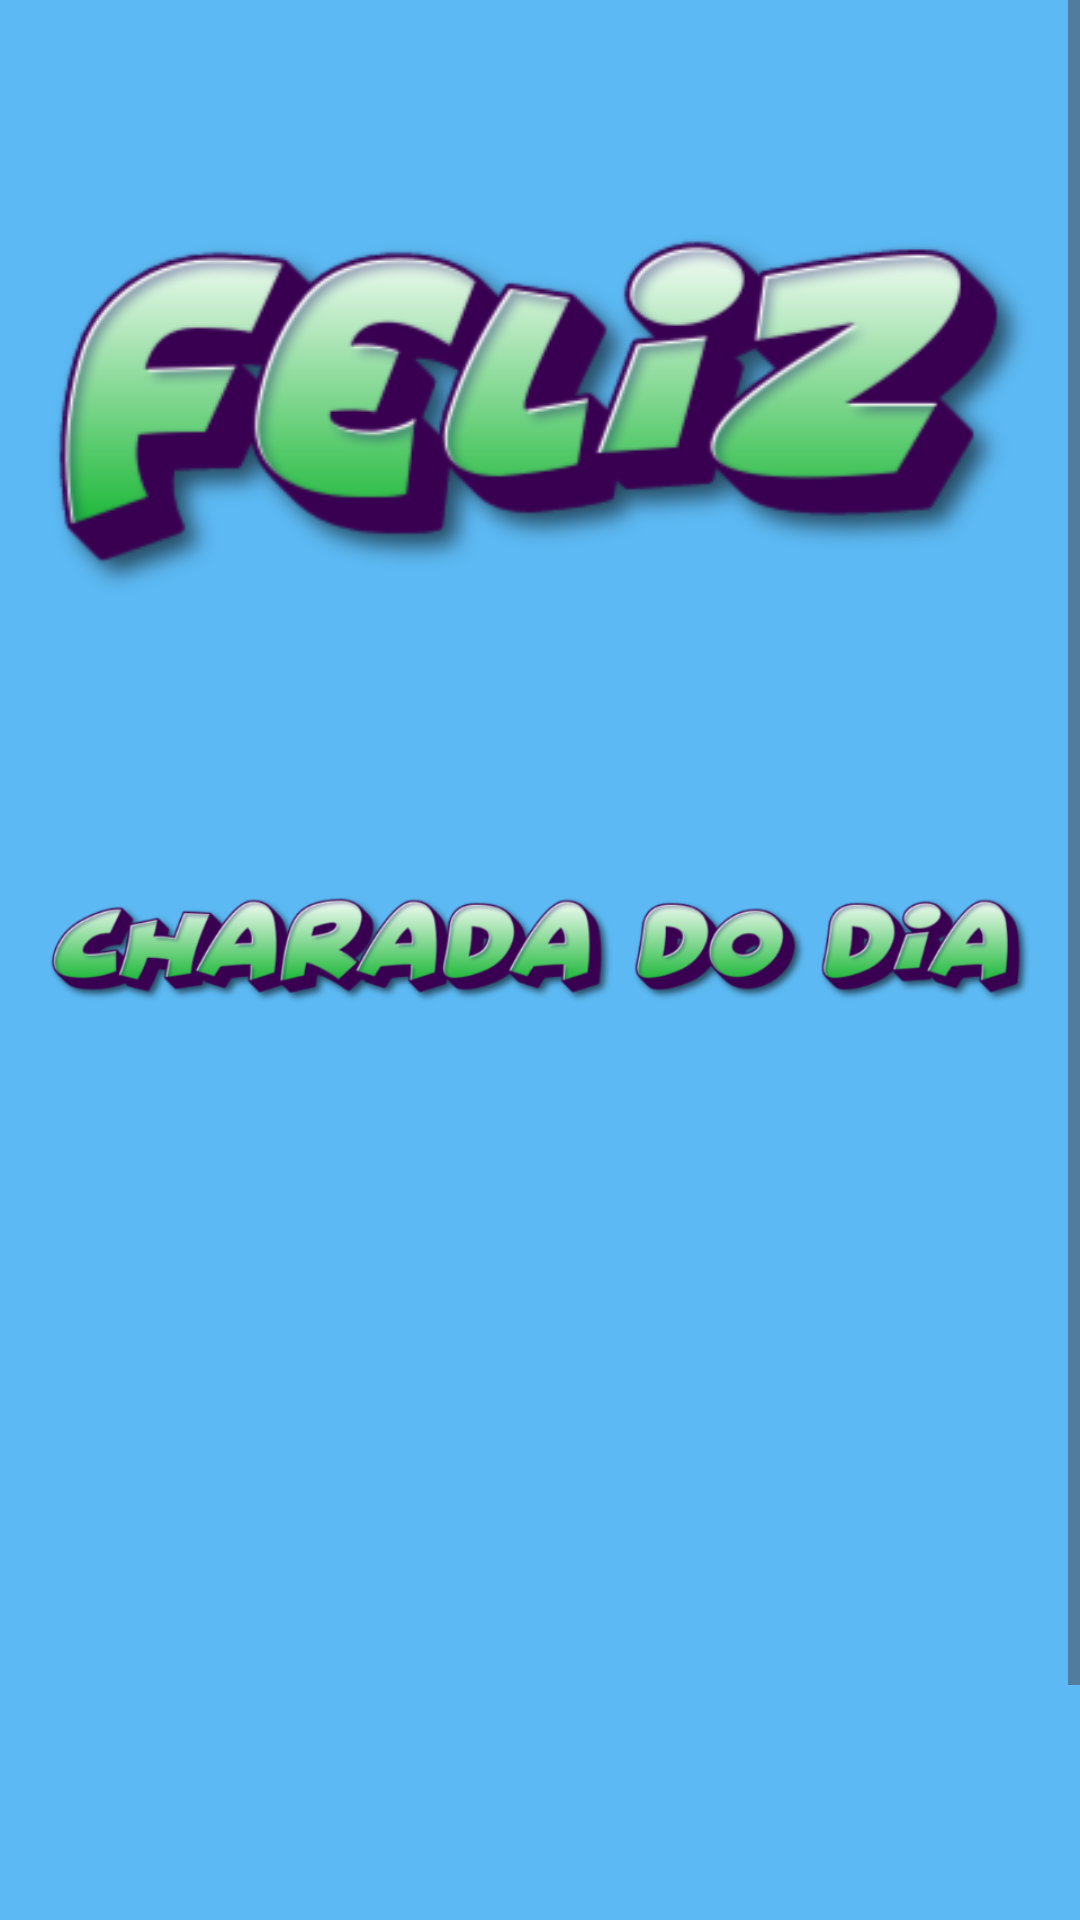

Here is an Android app screen rendered from its layout file. Give the layout XML and the strings, colors and styles it references.
<!-- AndroidManifest.xml: application theme Theme.Humori -->
<!-- res/layout/activity_feliz.xml -->
<?xml version="1.0" encoding="utf-8"?>
<ScrollView xmlns:android="http://schemas.android.com/apk/res/android"
    xmlns:app="http://schemas.android.com/apk/res-auto"
    xmlns:tools="http://schemas.android.com/tools"
    android:layout_width="match_parent"
    android:layout_height="match_parent"
    android:fillViewport="true"
    android:visibility="visible"
    tools:context=".FelizActivity">

    <androidx.constraintlayout.widget.ConstraintLayout
        android:layout_width="match_parent"
        android:layout_height="wrap_content">

    <ImageView
        android:id="@+id/img_txt_feliz"
        android:layout_width="wrap_content"
        android:layout_height="wrap_content"
        android:layout_marginTop="50dp"
        app:layout_constraintEnd_toEndOf="parent"
        app:layout_constraintHorizontal_bias="0.5"
        app:layout_constraintStart_toStartOf="parent"
        app:layout_constraintTop_toTopOf="parent"
        app:srcCompat="@drawable/ic_txt_feliz"
        android:contentDescription="@string/feliz"/>

    <ImageView
        android:id="@+id/img_txt_charada"
        android:layout_width="wrap_content"
        android:layout_height="wrap_content"
        app:layout_constraintEnd_toEndOf="parent"
        app:layout_constraintHorizontal_bias="0.5"
        app:layout_constraintStart_toStartOf="parent"
        app:layout_constraintTop_toBottomOf="@+id/img_txt_feliz"
        app:srcCompat="@drawable/ic_txt_charada"
        android:contentDescription="@string/img_charada"/>

    <androidx.constraintlayout.widget.Guideline
        android:id="@+id/guideline"
        android:layout_width="wrap_content"
        android:layout_height="wrap_content"
        android:orientation="vertical"
        app:layout_constraintGuide_percent="0.1" />

    <androidx.constraintlayout.widget.Guideline
        android:id="@+id/guideline2"
        android:layout_width="wrap_content"
        android:layout_height="wrap_content"
        android:orientation="vertical"
        app:layout_constraintGuide_percent="0.9" />

    <TextView
        android:id="@+id/txt_charada"
        android:layout_width="0dp"
        android:layout_height="wrap_content"
        android:gravity="center"
        android:textColor="#090202"
        android:textSize="24sp"
        app:layout_constraintEnd_toStartOf="@+id/guideline2"
        app:layout_constraintStart_toStartOf="@+id/guideline"
        app:layout_constraintTop_toBottomOf="@+id/img_txt_charada" />

    <TextView
        android:id="@+id/txt_resposta"
        android:layout_width="0dp"
        android:layout_height="wrap_content"
        android:layout_marginTop="80dp"
        android:gravity="center"
        android:textColor="#090202"
        android:textSize="24sp"
        app:layout_constraintEnd_toStartOf="@+id/guideline2"
        app:layout_constraintHorizontal_bias="0.0"
        app:layout_constraintStart_toStartOf="@+id/guideline"
        app:layout_constraintTop_toBottomOf="@+id/txt_charada" />

    <ImageView
        android:id="@+id/img_btn_resposta"
        android:layout_width="258dp"
        android:layout_height="89dp"
        android:layout_marginTop="200dp"
        android:clickable="true"
        android:contentDescription="@string/ver_resposta"
        android:focusable="true"
        android:onClick="setResposta"
        app:layout_constraintEnd_toEndOf="parent"
        app:layout_constraintHorizontal_bias="0.5"
        app:layout_constraintStart_toStartOf="parent"
        app:layout_constraintTop_toBottomOf="@+id/txt_charada"
        app:srcCompat="@drawable/ic_txt_resposta" />


    </androidx.constraintlayout.widget.ConstraintLayout>
</ScrollView>
<!-- resources referenced by this layout -->
<resources>
  <!-- drawable ic_txt_charada: png bitmap (drawable, 89852 bytes) -->
  <!-- drawable ic_txt_feliz: png bitmap (drawable, 46605 bytes) -->
  <!-- drawable ic_txt_resposta: png bitmap (drawable, 107310 bytes) -->
  <string name="feliz">Feliz</string>
  <string name="img_charada">Charada</string>
  <string name="ver_resposta">Botao ver resposta</string>
  <style name="Theme.Humori" parent="Base.Theme.Humori" />
  <style name="Base.Theme.Humori" parent="Theme.Material3.DayNight.NoActionBar">
          
          
          <item name="android:background">#5CB9F3</item>
          <item name="colorPrimary">@color/primaria</item>
      </style>
  <color name="primaria">#0609C5</color>
</resources>
